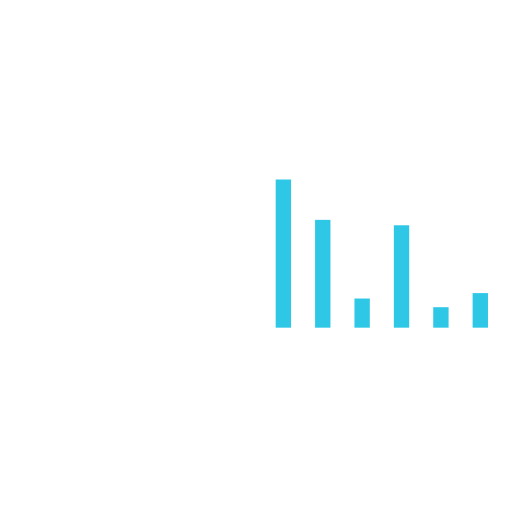
t = 0.00 s
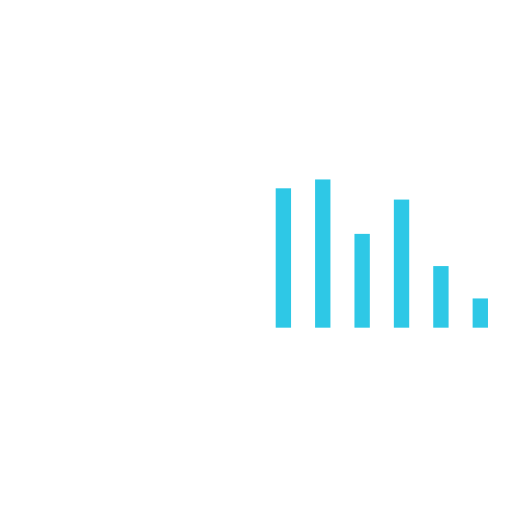
t = 0.17 s
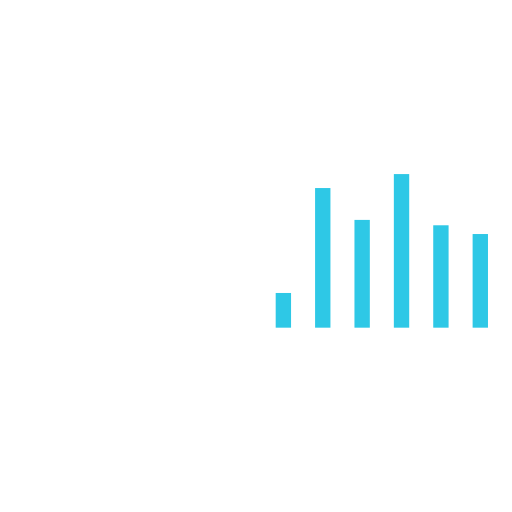
t = 0.33 s
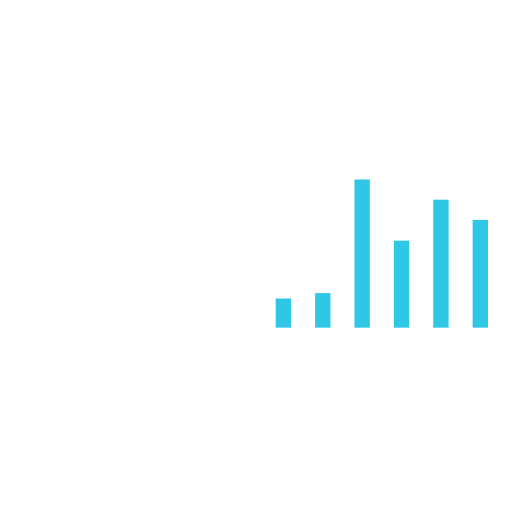
t = 0.50 s
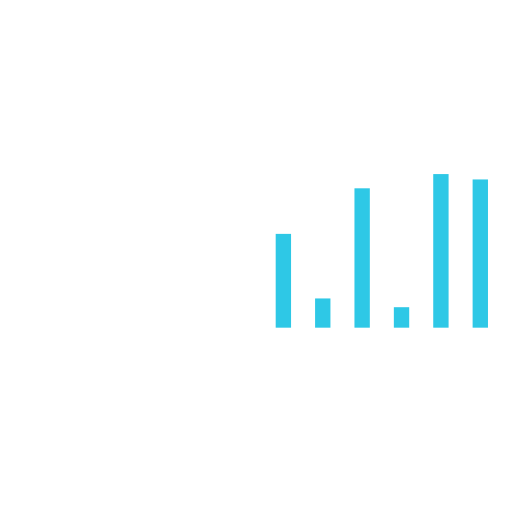
t = 0.67 s
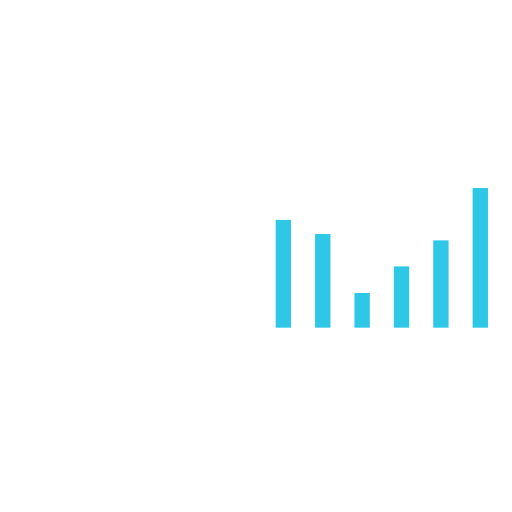
t = 0.83 s

The animated SVG that drew these frames (rendered in a browser with its animation timeline set to each time). Animation: 6 SMIL elements (animate=6); one cycle of 1.00 s, repeats indefinitely.

<svg class="lds-equalizer" width="40px"  height="40px"  xmlns="http://www.w3.org/2000/svg" viewBox="0 0 100 100" preserveAspectRatio="xMidYMid"><g transform="rotate(180 50 50)"><rect ng-attr-x="{{7.6923076923076925 - config.width/2}}" y="36" ng-attr-width="{{config.width}}" height="24.0108" fill="#2ec8e6" x="4.6923076923076925" width="3">
  <animate attributeName="height" calcMode="spline" values="20;30;4;20" times="0;0.33;0.66;1" ng-attr-dur="{{config.speed}}" keySplines="0.5 0 0.5 1;0.5 0 0.5 1;0.5 0 0.5 1" repeatCount="indefinite" begin="-0.5833333333333334s" dur="1">
</animate></rect><rect ng-attr-x="{{15.384615384615385 - config.width/2}}" y="36" ng-attr-width="{{config.width}}" height="28.4181" fill="#2ec8e6" x="12.384615384615385" width="3">
  <animate attributeName="height" calcMode="spline" values="20;30;4;20" times="0;0.33;0.66;1" ng-attr-dur="{{config.speed}}" keySplines="0.5 0 0.5 1;0.5 0 0.5 1;0.5 0 0.5 1" repeatCount="indefinite" begin="-0.6666666666666666s" dur="1">
</animate></rect><rect ng-attr-x="{{23.076923076923077 - config.width/2}}" y="36" ng-attr-width="{{config.width}}" height="8.11305" fill="#2ec8e6" x="20.076923076923077" width="3">
  <animate attributeName="height" calcMode="spline" values="20;30;4;20" times="0;0.33;0.66;1" ng-attr-dur="{{config.speed}}" keySplines="0.5 0 0.5 1;0.5 0 0.5 1;0.5 0 0.5 1" repeatCount="indefinite" begin="0s" dur="1">
</animate></rect><rect ng-attr-x="{{30.76923076923077 - config.width/2}}" y="36" ng-attr-width="{{config.width}}" height="29.9656" fill="#2ec8e6" x="27.76923076923077" width="3">
  <animate attributeName="height" calcMode="spline" values="20;30;4;20" times="0;0.33;0.66;1" ng-attr-dur="{{config.speed}}" keySplines="0.5 0 0.5 1;0.5 0 0.5 1;0.5 0 0.5 1" repeatCount="indefinite" begin="-0.75s" dur="1">
</animate></rect><rect ng-attr-x="{{38.46153846153846 - config.width/2}}" y="36" ng-attr-width="{{config.width}}" height="4.08943" fill="#2ec8e6" x="35.46153846153846" width="3">
  <animate attributeName="height" calcMode="spline" values="20;30;4;20" times="0;0.33;0.66;1" ng-attr-dur="{{config.speed}}" keySplines="0.5 0 0.5 1;0.5 0 0.5 1;0.5 0 0.5 1" repeatCount="indefinite" begin="-0.08333333333333333s" dur="1">
</animate></rect><rect ng-attr-x="{{46.15384615384615 - config.width/2}}" y="36" ng-attr-width="{{config.width}}" height="10.4173" fill="#2ec8e6" x="43.15384615384615" width="3">
  <animate attributeName="height" calcMode="spline" values="20;30;4;20" times="0;0.33;0.66;1" ng-attr-dur="{{config.speed}}" keySplines="0.5 0 0.5 1;0.5 0 0.5 1;0.5 0 0.5 1" repeatCount="indefinite" begin="-0.25s" dur="1">
</animate></rect>
</g></svg>